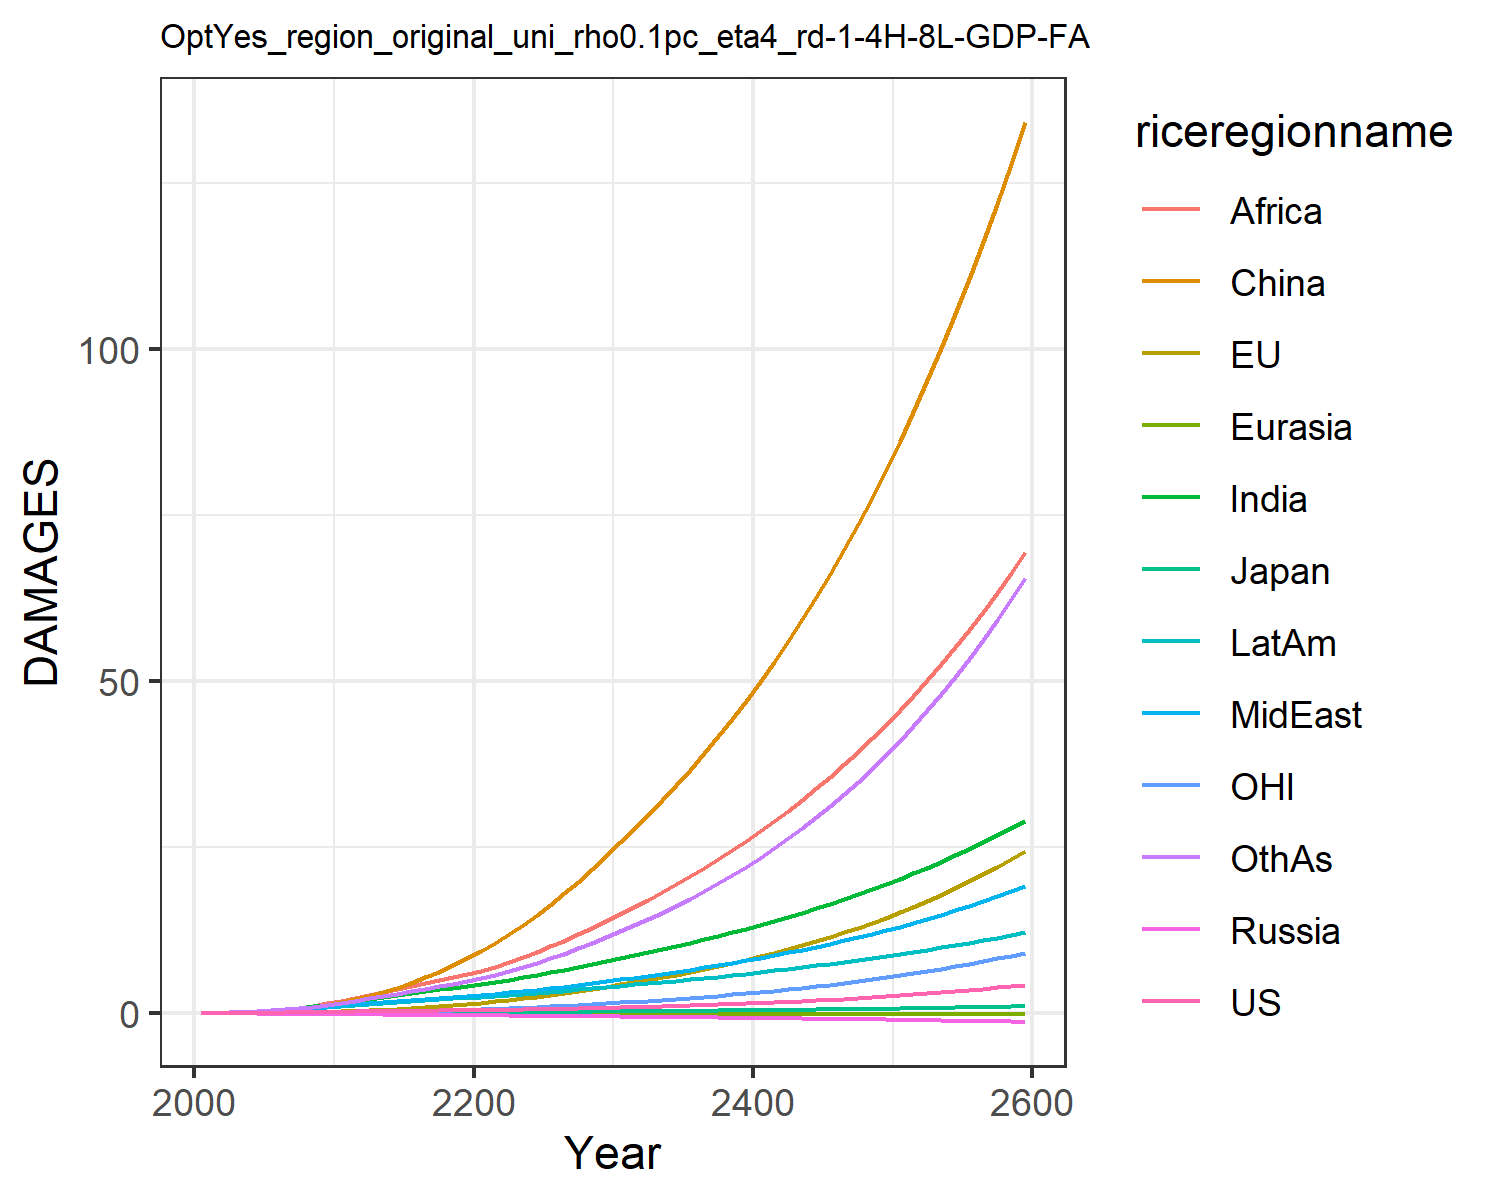

The file beside this chart, header and first rows:
0.007489828632287781, -0.017586744215375316, 0.007208811494676664, -0.012941089953060723, -0.0015862571290786527, 0.00395249353461779, 0.02779970990191068, 0.024510132965707344, 0.013729996643657434, 0.03857323299399042, -0.00774089296447859, 0.02544471575535427
0.01342, -0.006825, 0.01076, -0.02089, -0.002443, 0.04566, 0.06237, 0.05147, 0.03311, 0.07187, -0.00424, 0.04806
0.02374, -0.006098, 0.0157, -0.03102, -0.00391, 0.09151, 0.1196, 0.09553, 0.07097, 0.1248, -0.005004, 0.09427
0.03763, 0.001506, 0.02106, -0.04215, -0.005684, 0.1613, 0.2041, 0.1595, 0.1368, 0.1964, -0.003169, 0.1664
0.0546, 0.01532, 0.02584, -0.05402, -0.007701, 0.2577, 0.3186, 0.2436, 0.2401, 0.2835, 0.00112, 0.2683
0.0737, 0.03595, 0.03138, -0.06638, -0.00987, 0.3821, 0.4563, 0.3421, 0.3787, 0.3806, 0.008057, 0.3961
0.09481, 0.06334, 0.03773, -0.07916, -0.0122, 0.5411, 0.617, 0.4567, 0.5537, 0.4889, 0.01748, 0.5513
0.1188, 0.09788, 0.04434, -0.09215, -0.01469, 0.7388, 0.8079, 0.5942, 0.783, 0.611, 0.02943, 0.7432
0.1461, 0.14, 0.05121, -0.1053, -0.0173, 0.9778, 1.031, 0.758, 1.079, 0.7477, 0.04408, 0.9767
0.1764, 0.1899, 0.05817, -0.1183, -0.01998, 1.258, 1.285, 0.9495, 1.451, 0.897, 0.0615, 1.254
0.2085, 0.251, 0.06649, -0.1347, -0.02306, 1.609, 1.565, 1.143, 1.856, 1.057, 0.08295, 1.563
0.2405, 0.3269, 0.07634, -0.1549, -0.02663, 2.061, 1.866, 1.319, 2.26, 1.223, 0.1101, 1.895
0.2757, 0.4194, 0.08732, -0.177, -0.03047, 2.58, 2.183, 1.509, 2.688, 1.401, 0.1436, 2.238
0.3069, 0.5239, 0.09739, -0.1977, -0.03427, 3.17, 2.493, 1.688, 3.131, 1.565, 0.1822, 2.593
0.3331, 0.638, 0.1062, -0.2165, -0.03802, 3.832, 2.784, 1.85, 3.576, 1.711, 0.2252, 2.946
0.3566, 0.7628, 0.1145, -0.2341, -0.04171, 4.567, 3.063, 2.002, 4.027, 1.844, 0.2727, 3.305
0.3789, 0.8991, 0.1224, -0.2509, -0.04535, 5.374, 3.332, 2.147, 4.483, 1.969, 0.3248, 3.671
0.4011, 1.047, 0.1303, -0.2673, -0.04893, 6.254, 3.594, 2.29, 4.946, 2.088, 0.3815, 4.048
0.4241, 1.207, 0.1384, -0.2836, -0.05245, 7.206, 3.853, 2.431, 5.415, 2.203, 0.4428, 4.437
0.4487, 1.379, 0.1467, -0.3, -0.05592, 8.229, 4.108, 2.573, 5.892, 2.316, 0.5089, 4.841
0.4747, 1.565, 0.1555, -0.3163, -0.05945, 9.339, 4.388, 2.731, 6.412, 2.439, 0.58, 5.289
0.5024, 1.766, 0.1648, -0.3326, -0.06309, 10.55, 4.704, 2.913, 6.996, 2.579, 0.6563, 5.798
0.5323, 1.982, 0.1747, -0.3492, -0.06676, 11.86, 5.038, 3.108, 7.674, 2.726, 0.7378, 6.35
0.5646, 2.212, 0.1852, -0.3661, -0.07046, 13.26, 5.388, 3.314, 8.412, 2.879, 0.8248, 6.944
0.5996, 2.458, 0.1962, -0.3836, -0.07418, 14.75, 5.754, 3.532, 9.203, 3.039, 0.9174, 7.578
0.6373, 2.72, 0.208, -0.4017, -0.07792, 16.34, 6.134, 3.761, 10.04, 3.205, 1.016, 8.255
0.6788, 3.003, 0.2206, -0.4203, -0.08169, 18.03, 6.531, 4.001, 10.93, 3.377, 1.122, 8.974
0.7234, 3.304, 0.234, -0.4396, -0.08548, 19.81, 6.942, 4.252, 11.87, 3.556, 1.235, 9.737
0.771, 3.623, 0.2481, -0.4595, -0.08931, 21.69, 7.37, 4.515, 12.85, 3.741, 1.354, 10.55
0.8217, 3.96, 0.2628, -0.4801, -0.09316, 23.69, 7.815, 4.791, 13.88, 3.933, 1.48, 11.4
0.8742, 4.306, 0.2776, -0.5004, -0.09686, 25.73, 8.262, 5.07, 14.94, 4.124, 1.609, 12.29
0.9278, 4.656, 0.2923, -0.5202, -0.1004, 27.78, 8.706, 5.351, 16.01, 4.31, 1.74, 13.2
0.9839, 5.017, 0.3074, -0.5402, -0.1038, 29.89, 9.159, 5.638, 17.1, 4.498, 1.875, 14.14
1.043, 5.392, 0.3229, -0.5605, -0.1073, 32.06, 9.623, 5.935, 18.24, 4.69, 2.015, 15.12
1.105, 5.783, 0.339, -0.5812, -0.1107, 34.33, 10.1, 6.242, 19.41, 4.887, 2.161, 16.15
1.17, 6.191, 0.3557, -0.6024, -0.1142, 36.68, 10.59, 6.56, 20.63, 5.089, 2.314, 17.23
1.239, 6.619, 0.3731, -0.624, -0.1176, 39.12, 11.1, 6.889, 21.89, 5.296, 2.474, 18.36
1.311, 7.066, 0.3912, -0.6462, -0.121, 41.67, 11.62, 7.231, 23.2, 5.508, 2.641, 19.54
1.387, 7.533, 0.41, -0.6689, -0.1245, 44.32, 12.16, 7.585, 24.55, 5.727, 2.816, 20.77
1.468, 8.023, 0.4296, -0.6922, -0.1279, 47.08, 12.71, 7.952, 25.96, 5.951, 2.999, 22.07
1.552, 8.536, 0.45, -0.716, -0.1314, 49.95, 13.29, 8.333, 27.42, 6.182, 3.191, 23.42
1.641, 9.072, 0.4712, -0.7404, -0.1348, 52.94, 13.88, 8.728, 28.94, 6.419, 3.391, 24.84
1.734, 9.634, 0.4933, -0.7654, -0.1383, 56.05, 14.49, 9.138, 30.52, 6.663, 3.601, 26.32
1.833, 10.22, 0.5162, -0.791, -0.1418, 59.29, 15.12, 9.564, 32.16, 6.915, 3.821, 27.88
1.936, 10.84, 0.5401, -0.8173, -0.1453, 62.67, 15.78, 10.01, 33.86, 7.173, 4.051, 29.51
2.045, 11.48, 0.565, -0.8442, -0.1488, 66.19, 16.45, 10.47, 35.63, 7.44, 4.292, 31.21
2.159, 12.16, 0.5909, -0.8717, -0.1523, 69.86, 17.15, 10.94, 37.47, 7.714, 4.544, 33
2.279, 12.86, 0.6179, -0.9, -0.1558, 73.68, 17.88, 11.44, 39.38, 7.997, 4.808, 34.87
2.405, 13.6, 0.646, -0.929, -0.1593, 77.65, 18.63, 11.95, 41.37, 8.288, 5.084, 36.83
2.538, 14.38, 0.6752, -0.9588, -0.1628, 81.8, 19.41, 12.49, 43.44, 8.589, 5.373, 38.88
2.677, 15.19, 0.7057, -0.9893, -0.1663, 86.12, 20.22, 13.04, 45.59, 8.899, 5.675, 41.03
2.823, 16.04, 0.7374, -1.021, -0.1698, 90.63, 21.05, 13.62, 47.83, 9.218, 5.992, 43.28
2.977, 16.92, 0.7704, -1.053, -0.1733, 95.32, 21.92, 14.22, 50.16, 9.548, 6.323, 45.64
3.138, 17.85, 0.8049, -1.086, -0.1769, 100.2, 22.82, 14.85, 52.59, 9.889, 6.67, 48.11
3.308, 18.83, 0.8407, -1.12, -0.1804, 105.3, 23.76, 15.5, 55.12, 10.24, 7.033, 50.7
3.486, 19.84, 0.8781, -1.154, -0.1839, 110.6, 24.73, 16.17, 57.75, 10.6, 7.413, 53.41
3.674, 20.91, 0.9171, -1.19, -0.1873, 116.2, 25.73, 16.88, 60.49, 10.98, 7.81, 56.25
3.87, 22.03, 0.9577, -1.227, -0.1908, 121.9, 26.78, 17.61, 63.34, 11.37, 8.226, 59.22
4.077, 23.19, 1, -1.264, -0.1943, 127.9, 27.87, 18.37, 66.32, 11.77, 8.661, 62.34
4.294, 24.41, 1.044, -1.303, -0.1977, 134.2, 29, 19.16, 69.41, 12.18, 9.116, 65.6
